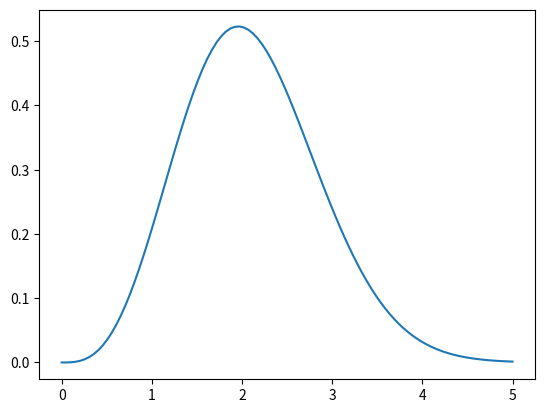

This chart was generated by the following Python code:
from scipy.stats import rv_continuous
import numpy as np
from scipy.special import xlogy, ive


def _ncx_log_pdf(x, df, nc):
    # We use (x**2 + nc**2)/2 = (x - nc)**2/2  + x*nc, and include the
    # factor of exp(-x*nc) into the ive function to improve numerical
    # stability at large values of x.
    df2 = df / 2.0 - 1.0
    res = np.log(nc) + xlogy(df / 2.0, x / nc) - 0.5 * (x - nc) ** 2
    corr = ive(df2, x * nc)
    # Return res + np.log(corr) avoiding np.log(0)
    return res + np.log(corr)


def _ncx_pdf(x, df, nc):
    df2 = df / 2.0 - 1.0
    res = np.log(nc) + xlogy(df / 2.0, x / nc) - 0.5 * (x - nc) ** 2
    corr = ive(df2, x * nc)
    return np.exp(res) * corr


# noinspection PyMethodOverriding
class ncx_gen(rv_continuous):

    # def __init__(self, df: float, nc: float) -> None:
    #     super().__init__()
    #     self.df = df
    #     self.nc = nc

    def _argcheck(self, df, nc):
        return (df > 0) & (nc >= 0)

    def _rvs(self, df, nc, size=None, random_state=None):
        if random_state is not None:
            np.random.seed(random_state)
            ncx2_samples = random_state.noncentral_chisquare(df=df, nc=nc, size=size)
            return np.sqrt(ncx2_samples)

    def _logpdf(self, x, df, nc):
        value = _ncx_log_pdf(x, df, nc)
        return value

    def _pdf(self, x, df, nc):
        value = _ncx_pdf(x, df, nc)

        return value


ncx = ncx_gen(a=0.0, name='ncx')

x = np.linspace(0, 5, 100)
y = ncx.pdf(x, df=4., nc=1.0)

import matplotlib.pyplot as plt
plt.plot(x, y)
plt.show()